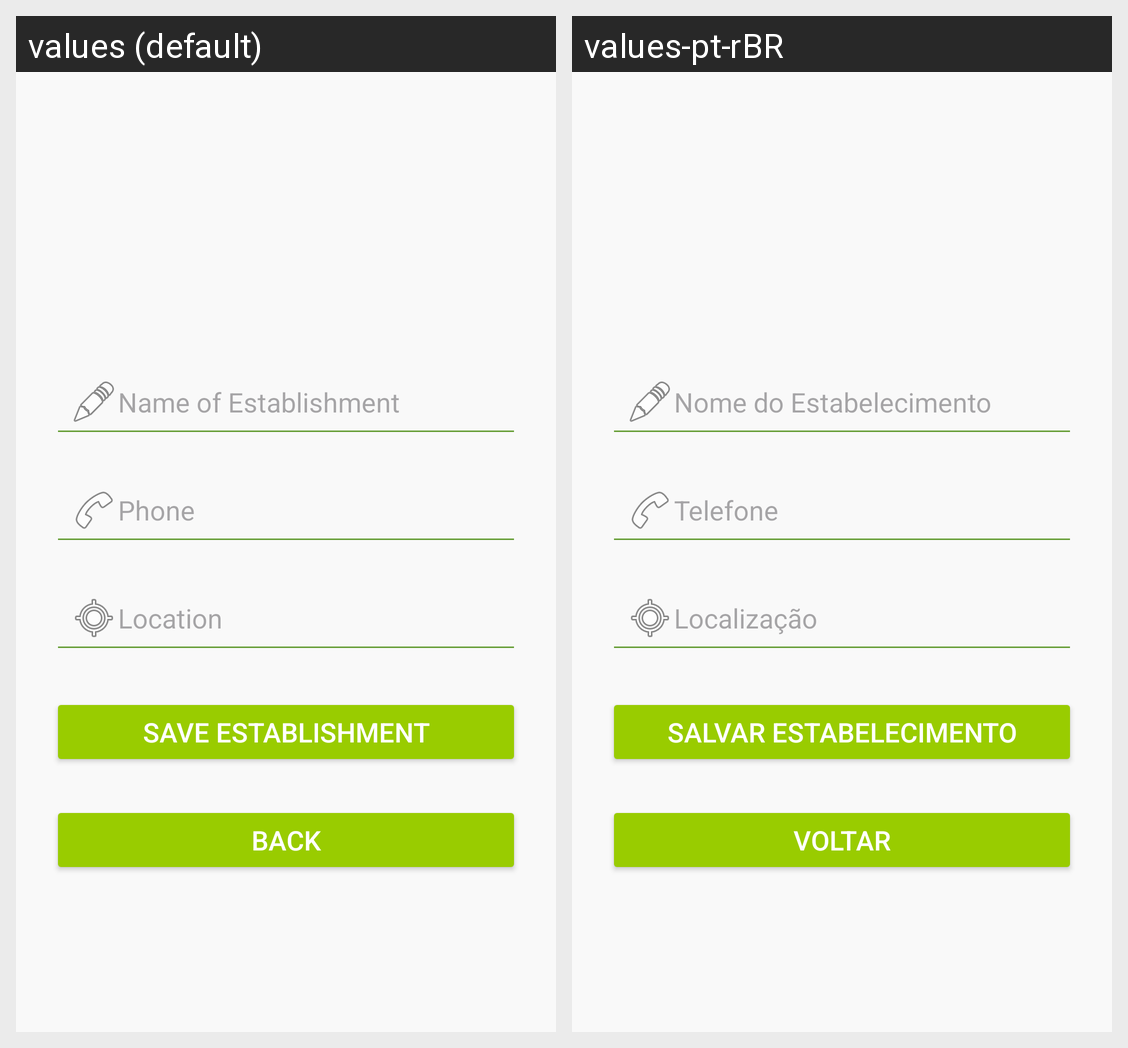

Strings drawn on this Android screen and how each of the app's shown locales translates them:
Android screen res/layout/activity_cadastro.xml rendered under 2 locales, left to right: values (default), values-pt-rBR. Device: Nexus 5 (rendered at 1080×1920; each locale shown at half size, 540×960, under a caption strip naming it); theme Theme.AgendaApp.
Strings drawn on this screen, with the default value and each locale's value (text and hints the layout hard-codes, and strings that could not be matched under every locale, appear in the picture but are not listed):

name_of_establishment
  values: Name of Establishment
  values-pt-rBR: Nome do Estabelecimento

phone
  values: Phone
  values-pt-rBR: Telefone

location
  values: Location
  values-pt-rBR: Localização

save_establishment
  values: Save Establishment
  values-pt-rBR: Salvar Estabelecimento

back
  values: Back
  values-pt-rBR: Voltar
